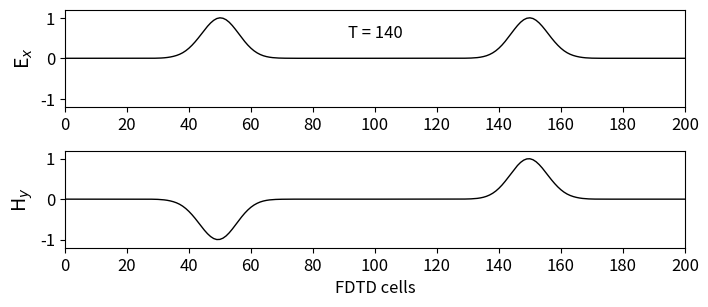

Write Python code to recreate this figure.
import math
import numpy as np
from math import exp
import matplotlib
from matplotlib import pyplot as plt


#Inicializacion de las cantidades

#Numero de celdas
kmax=200

#Inicializacion a cero de los campos
#Los vectores no incluyen el ultimo punto
#De esta forma va de 0 a 200 incluido
ex=np.zeros(kmax+1)
hy=np.zeros(kmax+1)

#Parametros del pulso
kc=int(kmax/2)
t_0=40
s_0=12

#Numero de iteraciones o pasos de tiempo
nsteps=140

#Ciclo para el tiempo en el metodo FDTD
for time_step in range(1,nsteps+1):

    #Calculo de ex
    #El rango debe empezar en 1 ya que aparece k-1 en hy
    for k in range(1, kmax+1):
        ex[k]=ex[k]+0.5*(hy[k-1]-hy[k])

    #Poner un pulso Gaussiano en el medio
    pulse=exp(-0.5*((t_0-time_step)/s_0)**2)
    ex[kc]=pulse
    
    #Calculo de hy
    #El rango no puede incluir kmax porque hay un k+1
    for k in range(kmax):
        hy[k]=hy[k]+0.5*(ex[k]-ex[k+1])


# Plot the outputs 
plt.rcParams['font.size'] = 12
plt.figure(figsize=(8, 3.5))


plt.subplot(211)
plt.plot(ex, color='k', linewidth=1)
plt.ylabel('E$_x$', fontsize='14')
plt.xticks(np.arange(0, 201, step=20))
plt.xlim(0, 200)
plt.yticks(np.arange(-1, 1.2, step=1))
plt.ylim(-1.2, 1.2)
plt.text(100, 0.5, 'T = {}'.format(time_step),
horizontalalignment='center')

plt.subplot(212)
plt.plot(hy, color='k', linewidth=1)
plt.ylabel('H$_y$', fontsize='14')
plt.xlabel('FDTD cells')
plt.xticks(np.arange(0, 201, step=20))
plt.xlim(0, 200)
plt.yticks(np.arange(-1, 1.2, step=1))
plt.ylim(-1.2, 1.2)
plt.subplots_adjust(bottom=0.2, hspace=0.45)
plt.show()